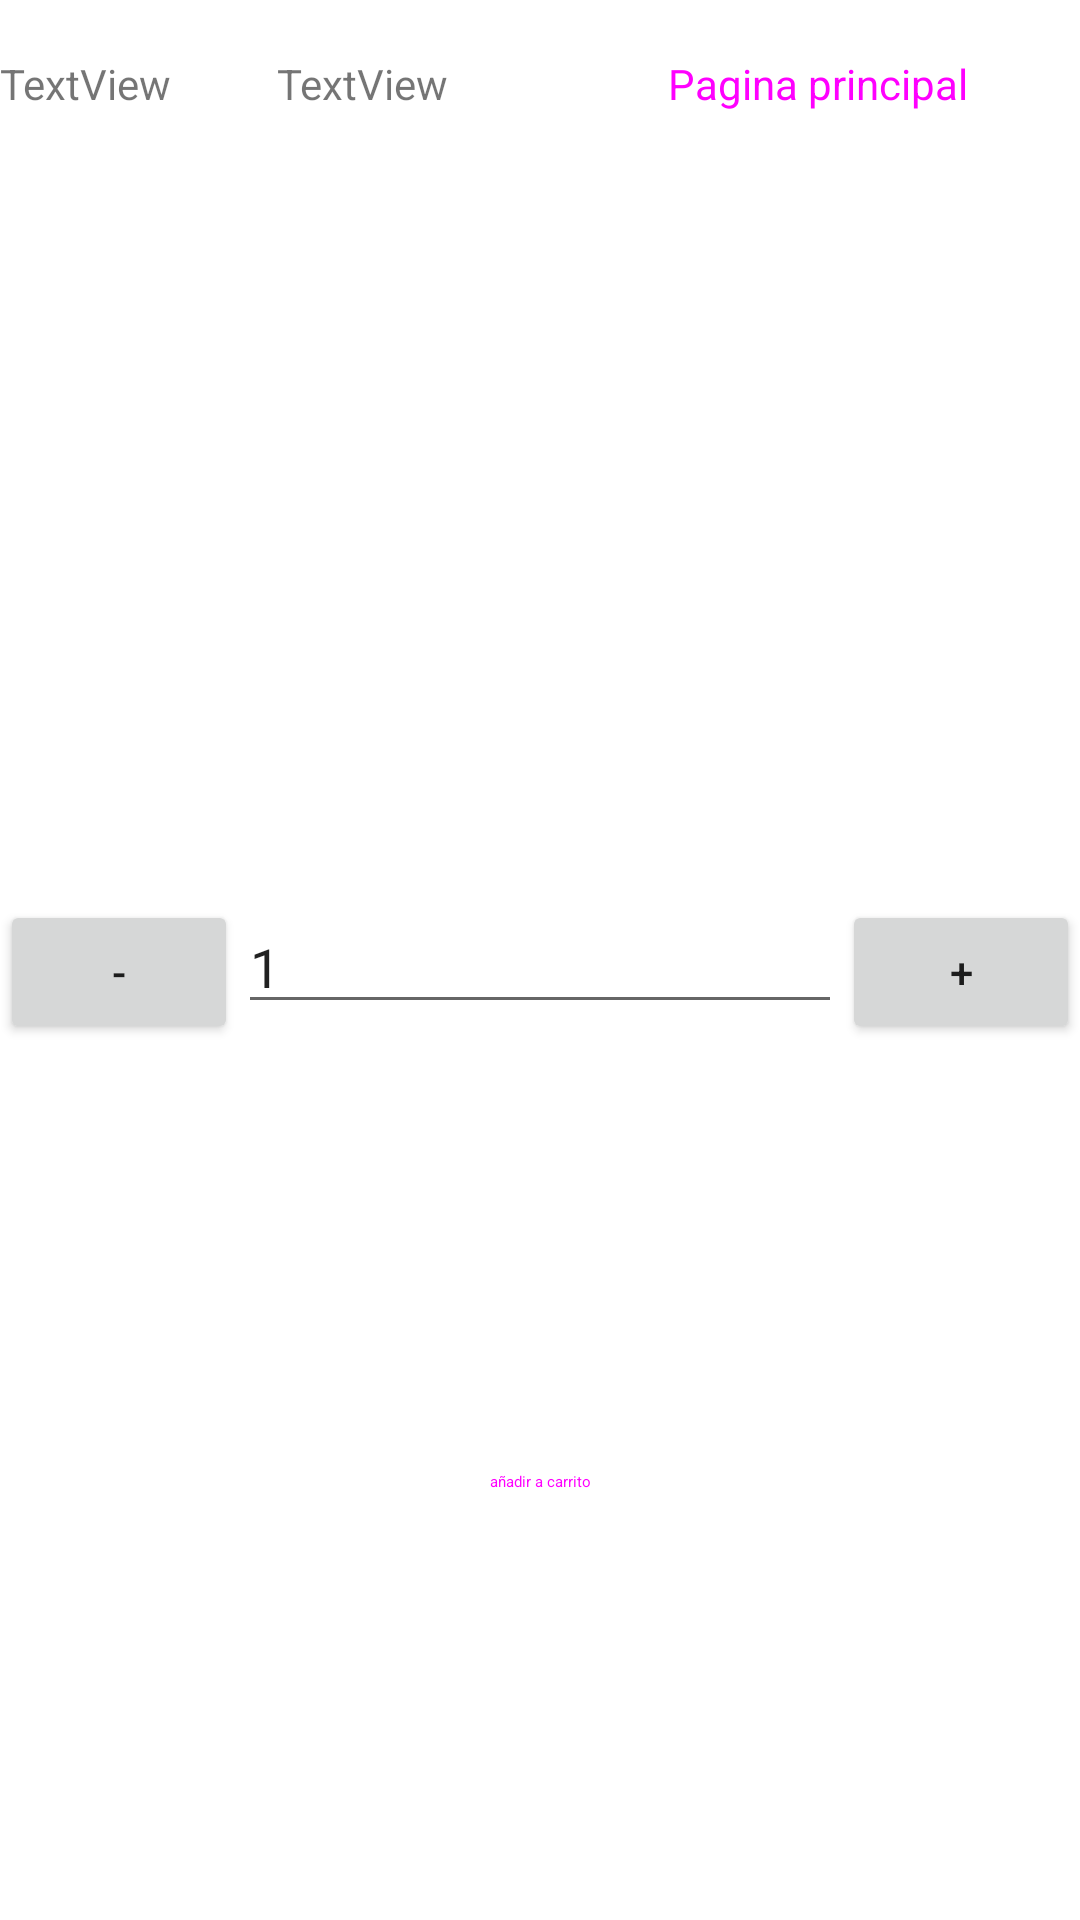

The Android layout XML behind this screen, and the referenced resources:
<!-- AndroidManifest.xml: application theme Theme.PokePabellon -->
<!-- res/layout/activity_producto.xml -->
<?xml version="1.0" encoding="utf-8"?>
<LinearLayout xmlns:android="http://schemas.android.com/apk/res/android"
    xmlns:app="http://schemas.android.com/apk/res-auto"
    xmlns:tools="http://schemas.android.com/tools"
    android:layout_width="match_parent"
    android:layout_height="match_parent"
    android:orientation="vertical"
    tools:context=".ProductoActivity">

    <LinearLayout
        android:layout_width="match_parent"
        android:layout_height="wrap_content"
        android:layout_weight="1"
        android:orientation="horizontal">

        <TextView
            android:id="@+id/productoActivity_nameLogin"
            android:layout_width="wrap_content"
            android:layout_height="wrap_content"
            android:layout_weight="1"
            android:text="TextView" />

        <TextView
            android:id="@+id/ProductoActivity_NombreProducto"
            android:layout_width="wrap_content"
            android:layout_height="wrap_content"
            android:layout_weight="1"
            android:text="TextView" />

        <Button
            android:id="@+id/ProductoActivity_PaginaPrincipal"
            style="@style/Widget.Material3.ExtendedFloatingActionButton.Surface"
            android:layout_width="wrap_content"
            android:layout_height="wrap_content"
            android:layout_weight="1"
            android:text="Pagina principal"
            android:textAppearance="@style/TextAppearance.AppCompat.Body1" />
    </LinearLayout>

    <LinearLayout
        android:layout_width="match_parent"
        android:layout_height="wrap_content"
        android:layout_weight="1"
        android:orientation="horizontal">

        <ListView
            android:id="@+id/ProductoActivity_ListView"
            android:layout_width="match_parent"
            android:layout_height="wrap_content"
            android:layout_weight="1" />

    </LinearLayout>

    <LinearLayout
        android:layout_width="match_parent"
        android:layout_height="wrap_content"
        android:layout_weight="1"
        android:orientation="horizontal">

        <Button
            android:id="@+id/ProductoActivity_menos"
            android:layout_width="wrap_content"
            android:layout_height="wrap_content"
            android:layout_weight="1"
            android:text="-" />

        <EditText
            android:id="@+id/ProductoActivity_editTextNumber"
            android:layout_width="wrap_content"
            android:layout_height="wrap_content"
            android:layout_weight="1"
            android:ems="10"
            android:inputType="number"
            android:text="1" />

        <Button
            android:id="@+id/ProductoActivity_mas"
            android:layout_width="wrap_content"
            android:layout_height="wrap_content"
            android:layout_weight="1"
            android:text="+" />
    </LinearLayout>

    <LinearLayout
        android:layout_width="match_parent"
        android:layout_height="wrap_content"
        android:layout_weight="1"
        android:orientation="horizontal">

        <Button
            android:id="@+id/ProductoActivity_Carrito"
            style="@style/Widget.Material3.Button.IconButton.Filled.Tonal"
            android:layout_width="wrap_content"
            android:layout_height="wrap_content"
            android:layout_weight="1"
            android:text="añadir a carrito"
            app:icon="@android:drawable/btn_star_big_on"
            app:iconTint="#CDDC39" />
    </LinearLayout>


</LinearLayout>
<!-- resources referenced by this layout -->
<resources>
  <style name="Theme.PokePabellon" parent="Theme.MaterialComponents.DayNight.DarkActionBar">
          
          <item name="colorPrimary">@color/purple_500</item>
          <item name="colorPrimaryVariant">@color/purple_700</item>
          <item name="colorOnPrimary">@color/white</item>
          
          <item name="colorSecondary">@color/teal_200</item>
          <item name="colorSecondaryVariant">@color/teal_700</item>
          <item name="colorOnSecondary">@color/black</item>
          
          <item name="android:statusBarColor" tools:targetApi="l">?attr/colorPrimaryVariant</item>
          
      </style>
  <!-- not gathered from this repository: default colours our renderer supplied (Android Studio template values) -->
  <color name="purple_500">#FF6200EE</color>
  <color name="purple_700">#FF3700B3</color>
  <color name="teal_200">#FF03DAC5</color>
  <color name="teal_700">#FF018786</color>
  <color name="black">#FF000000</color>
  <color name="white">#FFFFFFFF</color>
</resources>
